Run: headless pygame with SDL's dummy video driver; simulated clock (each Clock.tick advances the game by its frame time, no real sleeping); random seed 0; keys injected as events and as key.get_pressed() state; no mouse input.
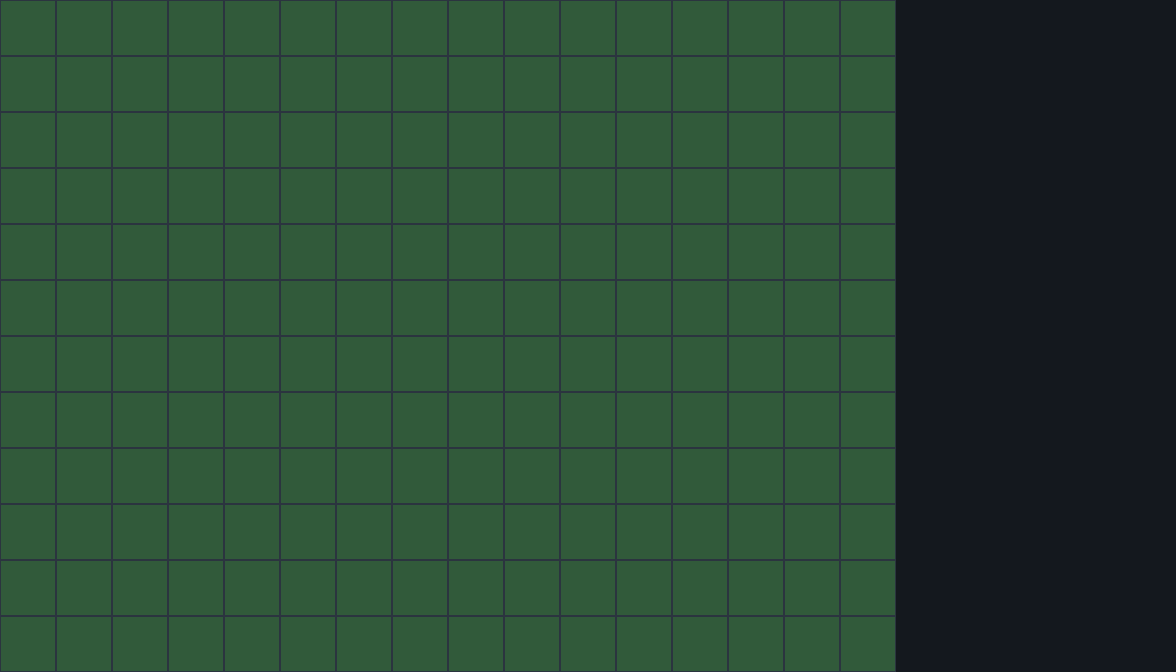
Frame 1 of 4 · flips 1–60 · no input
Frame 2 of 4 · flips 61–180 · tapped SPACE, RETURN · held RIGHT (→), D · screen unchanged from frame 1, image omitted
Frame 3 of 4 · flips 181–300 · held DOWN (↓), S · screen unchanged from frame 2, image omitted
Frame 4 of 4 · flips 301–420 · held LEFT (←), A, UP (↑), W · screen unchanged from frame 3, image omitted

The pygame program that drew these frames:

import sys
import pygame

pygame.init()

GRID_COLS = 16
GRID_ROWS = 12
TILE_SIZE = 56
BOARD_WIDTH = GRID_COLS * TILE_SIZE
BOARD_HEIGHT = GRID_ROWS * TILE_SIZE
PANEL_WIDTH = 280
WIDTH = BOARD_WIDTH + PANEL_WIDTH
HEIGHT = BOARD_HEIGHT
FPS = 60

BG_COLOR = (26, 33, 42)
GRID_COLOR = (43, 52, 63)
GRASS_COLOR = (49, 90, 58)
PANEL_BG = (20, 24, 30)

screen = pygame.display.set_mode((WIDTH, HEIGHT))
pygame.display.set_caption("Tower Defense - Day 1")
clock = pygame.time.Clock()

def draw_grid():
	for row in range(GRID_ROWS):
		for col in range(GRID_COLS):
			x = col * TILE_SIZE
			y = row * TILE_SIZE
			pygame.draw.rect(screen, GRASS_COLOR, (x, y, TILE_SIZE, TILE_SIZE))
			pygame.draw.rect(screen, GRID_COLOR, (x, y, TILE_SIZE, TILE_SIZE), 1)


def draw_panel():
	pygame.draw.rect(screen, PANEL_BG, (BOARD_WIDTH, 0, PANEL_WIDTH, HEIGHT))
	
    
def main():
	running = True
	while running:
		clock.tick(FPS)

		for event in pygame.event.get():
			if event.type == pygame.QUIT:
				running = False

		screen.fill(BG_COLOR)
		draw_grid()
		draw_panel()
		pygame.display.flip()

	pygame.quit()
	sys.exit()


if __name__ == "__main__":
	main()
	
